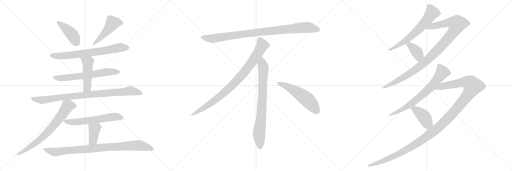
t = 0.00 s
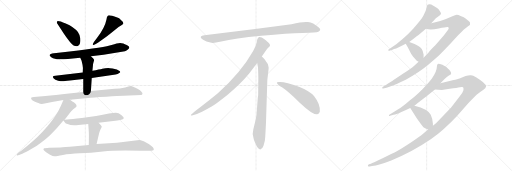
t = 3.27 s
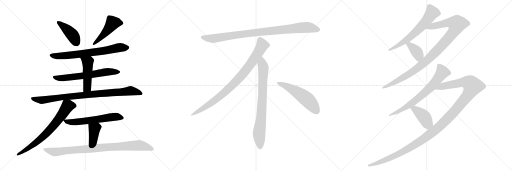
t = 6.54 s
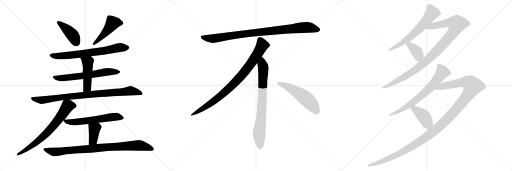
t = 9.81 s
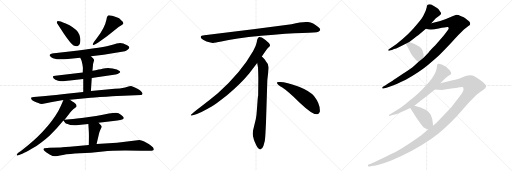
t = 13.07 s
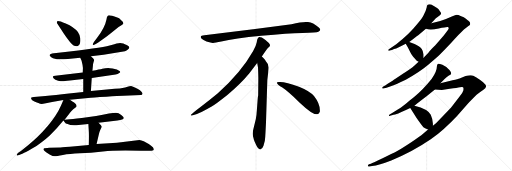
t = 16.34 s

The animated SVG that drew these frames (rendered in a browser with its animation timeline set to each time). Animation: 20 CSS @keyframes rules; one cycle of 16.34 s.

<svg version="1.1" viewBox="0 0 3072 1024" xmlns="http://www.w3.org/2000/svg">
  <g stroke="lightgray" stroke-dasharray="1,1" stroke-width="1" transform="scale(4, 4)">
    <line x1="0" y1="0" x2="256" y2="256"></line>
    <line x1="256" y1="0" x2="0" y2="256"></line>
    <line x1="128" y1="0" x2="128" y2="256"></line>
    <line x1="0" y1="128" x2="256" y2="128"></line>
    <line x1="256" y1="0" x2="512" y2="256"></line>
    <line x1="512" y1="0" x2="256" y2="256"></line>
    <line x1="384" y1="0" x2="384" y2="256"></line>
    <line x1="256" y1="128" x2="512" y2="128"></line>
    <line x1="512" y1="0" x2="768" y2="256"></line>
    <line x1="768" y1="0" x2="512" y2="256"></line>
    <line x1="640" y1="0" x2="640" y2="256"></line>
    <line x1="512" y1="128" x2="768" y2="128"></line>
  </g>
<g transform="scale(1, -1) translate(0, -850)">
   <style type="text/css">
    @keyframes keyframes0 {
      from {
       stroke: black;
       stroke-dashoffset: 423;
       stroke-width: 128;
       }
       58% {
       animation-timing-function: step-end;
       stroke: black;
       stroke-dashoffset: 0;
       stroke-width: 128;
       }
       to {
       stroke: black;
       stroke-width: 1024;
       }
       }
       #make-me-a-hanzi-animation-0 {
         animation: keyframes0 0.594238s both;
         animation-delay: 0.000000s;
         animation-timing-function: linear;
       }
    @keyframes keyframes1 {
      from {
       stroke: black;
       stroke-dashoffset: 480;
       stroke-width: 128;
       }
       61% {
       animation-timing-function: step-end;
       stroke: black;
       stroke-dashoffset: 0;
       stroke-width: 128;
       }
       to {
       stroke: black;
       stroke-width: 1024;
       }
       }
       #make-me-a-hanzi-animation-1 {
         animation: keyframes1 0.640625s both;
         animation-delay: 0.594238s;
         animation-timing-function: linear;
       }
    @keyframes keyframes2 {
      from {
       stroke: black;
       stroke-dashoffset: 715;
       stroke-width: 128;
       }
       70% {
       animation-timing-function: step-end;
       stroke: black;
       stroke-dashoffset: 0;
       stroke-width: 128;
       }
       to {
       stroke: black;
       stroke-width: 1024;
       }
       }
       #make-me-a-hanzi-animation-2 {
         animation: keyframes2 0.831868s both;
         animation-delay: 1.234863s;
         animation-timing-function: linear;
       }
    @keyframes keyframes3 {
      from {
       stroke: black;
       stroke-dashoffset: 643;
       stroke-width: 128;
       }
       68% {
       animation-timing-function: step-end;
       stroke: black;
       stroke-dashoffset: 0;
       stroke-width: 128;
       }
       to {
       stroke: black;
       stroke-width: 1024;
       }
       }
       #make-me-a-hanzi-animation-3 {
         animation: keyframes3 0.773275s both;
         animation-delay: 2.066731s;
         animation-timing-function: linear;
       }
    @keyframes keyframes4 {
      from {
       stroke: black;
       stroke-dashoffset: 478;
       stroke-width: 128;
       }
       61% {
       animation-timing-function: step-end;
       stroke: black;
       stroke-dashoffset: 0;
       stroke-width: 128;
       }
       to {
       stroke: black;
       stroke-width: 1024;
       }
       }
       #make-me-a-hanzi-animation-4 {
         animation: keyframes4 0.638997s both;
         animation-delay: 2.840006s;
         animation-timing-function: linear;
       }
    @keyframes keyframes5 {
      from {
       stroke: black;
       stroke-dashoffset: 910;
       stroke-width: 128;
       }
       75% {
       animation-timing-function: step-end;
       stroke: black;
       stroke-dashoffset: 0;
       stroke-width: 128;
       }
       to {
       stroke: black;
       stroke-width: 1024;
       }
       }
       #make-me-a-hanzi-animation-5 {
         animation: keyframes5 0.990560s both;
         animation-delay: 3.479003s;
         animation-timing-function: linear;
       }
    @keyframes keyframes6 {
      from {
       stroke: black;
       stroke-dashoffset: 718;
       stroke-width: 128;
       }
       70% {
       animation-timing-function: step-end;
       stroke: black;
       stroke-dashoffset: 0;
       stroke-width: 128;
       }
       to {
       stroke: black;
       stroke-width: 1024;
       }
       }
       #make-me-a-hanzi-animation-6 {
         animation: keyframes6 0.834310s both;
         animation-delay: 4.469563s;
         animation-timing-function: linear;
       }
    @keyframes keyframes7 {
      from {
       stroke: black;
       stroke-dashoffset: 605;
       stroke-width: 128;
       }
       66% {
       animation-timing-function: step-end;
       stroke: black;
       stroke-dashoffset: 0;
       stroke-width: 128;
       }
       to {
       stroke: black;
       stroke-width: 1024;
       }
       }
       #make-me-a-hanzi-animation-7 {
         animation: keyframes7 0.742350s both;
         animation-delay: 5.303873s;
         animation-timing-function: linear;
       }
    @keyframes keyframes8 {
      from {
       stroke: black;
       stroke-dashoffset: 388;
       stroke-width: 128;
       }
       56% {
       animation-timing-function: step-end;
       stroke: black;
       stroke-dashoffset: 0;
       stroke-width: 128;
       }
       to {
       stroke: black;
       stroke-width: 1024;
       }
       }
       #make-me-a-hanzi-animation-8 {
         animation: keyframes8 0.565755s both;
         animation-delay: 6.046223s;
         animation-timing-function: linear;
       }
    @keyframes keyframes9 {
      from {
       stroke: black;
       stroke-dashoffset: 907;
       stroke-width: 128;
       }
       75% {
       animation-timing-function: step-end;
       stroke: black;
       stroke-dashoffset: 0;
       stroke-width: 128;
       }
       to {
       stroke: black;
       stroke-width: 1024;
       }
       }
       #make-me-a-hanzi-animation-9 {
         animation: keyframes9 0.988118s both;
         animation-delay: 6.611978s;
         animation-timing-function: linear;
       }
    @keyframes keyframes10 {
      from {
       stroke: black;
       stroke-dashoffset: 952;
       stroke-width: 128;
       }
       76% {
       animation-timing-function: step-end;
       stroke: black;
       stroke-dashoffset: 0;
       stroke-width: 128;
       }
       to {
       stroke: black;
       stroke-width: 1024;
       }
       }
       #make-me-a-hanzi-animation-10 {
         animation: keyframes10 1.024740s both;
         animation-delay: 7.600096s;
         animation-timing-function: linear;
       }
    @keyframes keyframes11 {
      from {
       stroke: black;
       stroke-dashoffset: 897;
       stroke-width: 128;
       }
       74% {
       animation-timing-function: step-end;
       stroke: black;
       stroke-dashoffset: 0;
       stroke-width: 128;
       }
       to {
       stroke: black;
       stroke-width: 1024;
       }
       }
       #make-me-a-hanzi-animation-11 {
         animation: keyframes11 0.979980s both;
         animation-delay: 8.624836s;
         animation-timing-function: linear;
       }
    @keyframes keyframes12 {
      from {
       stroke: black;
       stroke-dashoffset: 792;
       stroke-width: 128;
       }
       72% {
       animation-timing-function: step-end;
       stroke: black;
       stroke-dashoffset: 0;
       stroke-width: 128;
       }
       to {
       stroke: black;
       stroke-width: 1024;
       }
       }
       #make-me-a-hanzi-animation-12 {
         animation: keyframes12 0.894531s both;
         animation-delay: 9.604816s;
         animation-timing-function: linear;
       }
    @keyframes keyframes13 {
      from {
       stroke: black;
       stroke-dashoffset: 548;
       stroke-width: 128;
       }
       64% {
       animation-timing-function: step-end;
       stroke: black;
       stroke-dashoffset: 0;
       stroke-width: 128;
       }
       to {
       stroke: black;
       stroke-width: 1024;
       }
       }
       #make-me-a-hanzi-animation-13 {
         animation: keyframes13 0.695964s both;
         animation-delay: 10.499347s;
         animation-timing-function: linear;
       }
    @keyframes keyframes14 {
      from {
       stroke: black;
       stroke-dashoffset: 644;
       stroke-width: 128;
       }
       68% {
       animation-timing-function: step-end;
       stroke: black;
       stroke-dashoffset: 0;
       stroke-width: 128;
       }
       to {
       stroke: black;
       stroke-width: 1024;
       }
       }
       #make-me-a-hanzi-animation-14 {
         animation: keyframes14 0.774089s both;
         animation-delay: 11.195311s;
         animation-timing-function: linear;
       }
    @keyframes keyframes15 {
      from {
       stroke: black;
       stroke-dashoffset: 1035;
       stroke-width: 128;
       }
       77% {
       animation-timing-function: step-end;
       stroke: black;
       stroke-dashoffset: 0;
       stroke-width: 128;
       }
       to {
       stroke: black;
       stroke-width: 1024;
       }
       }
       #make-me-a-hanzi-animation-15 {
         animation: keyframes15 1.092285s both;
         animation-delay: 11.969400s;
         animation-timing-function: linear;
       }
    @keyframes keyframes16 {
      from {
       stroke: black;
       stroke-dashoffset: 381;
       stroke-width: 128;
       }
       55% {
       animation-timing-function: step-end;
       stroke: black;
       stroke-dashoffset: 0;
       stroke-width: 128;
       }
       to {
       stroke: black;
       stroke-width: 1024;
       }
       }
       #make-me-a-hanzi-animation-16 {
         animation: keyframes16 0.560059s both;
         animation-delay: 13.061685s;
         animation-timing-function: linear;
       }
    @keyframes keyframes17 {
      from {
       stroke: black;
       stroke-dashoffset: 718;
       stroke-width: 128;
       }
       70% {
       animation-timing-function: step-end;
       stroke: black;
       stroke-dashoffset: 0;
       stroke-width: 128;
       }
       to {
       stroke: black;
       stroke-width: 1024;
       }
       }
       #make-me-a-hanzi-animation-17 {
         animation: keyframes17 0.834310s both;
         animation-delay: 13.621744s;
         animation-timing-function: linear;
       }
    @keyframes keyframes18 {
      from {
       stroke: black;
       stroke-dashoffset: 1291;
       stroke-width: 128;
       }
       81% {
       animation-timing-function: step-end;
       stroke: black;
       stroke-dashoffset: 0;
       stroke-width: 128;
       }
       to {
       stroke: black;
       stroke-width: 1024;
       }
       }
       #make-me-a-hanzi-animation-18 {
         animation: keyframes18 1.300618s both;
         animation-delay: 14.456054s;
         animation-timing-function: linear;
       }
    @keyframes keyframes19 {
      from {
       stroke: black;
       stroke-dashoffset: 411;
       stroke-width: 128;
       }
       57% {
       animation-timing-function: step-end;
       stroke: black;
       stroke-dashoffset: 0;
       stroke-width: 128;
       }
       to {
       stroke: black;
       stroke-width: 1024;
       }
       }
       #make-me-a-hanzi-animation-19 {
         animation: keyframes19 0.584473s both;
         animation-delay: 15.756672s;
         animation-timing-function: linear;
       }
</style>
<path d="M 341.5 712.5 L 383.5 648.5 Q 426.5 585.5 441.5 578.5 Q 456.5 571.5 466.5 575.5 Q 476.5 579.5 479.5 590.5 Q 483.5 601.5 481.5 621.5 Q 479.5 640.5 467.5 658.5 Q 443.5 688.5 394.5 709.5 Q 346.5 729.5 342.5 722.5 Q 340.5 721.5 341.5 712.5 Z" fill="lightgray"></path> 
<path d="M 579.5 619.5 L 564.5 600.5 Q 555.5 586.5 556.5 582.5 Q 558.5 577.5 574.5 587.5 L 589.5 596.5 L 629.5 624.5 Q 653.5 641.5 655.5 643.5 L 711.5 689.5 L 733.5 702.5 L 737.5 706.5 Q 746.5 714.5 725.5 731.5 Q 715.5 742.5 703.5 745.5 Q 657.5 763.5 648.5 758.5 Q 640.5 753.5 638.5 732.5 Q 629.5 684.5 579.5 619.5 Z" fill="lightgray"></path> 
<path d="M 545.5 513.5 L 621.5 522.5 L 749.5 543.5 Q 755.5 544.5 765.5 552.5 Q 786.5 565.5 765.5 578.5 Q 736.5 592.5 720.5 592.5 Q 704.5 592.5 669.5 580.5 Q 634.5 567.5 417.5 541.5 L 337.5 532.5 Q 305.5 528.5 301.5 525.5 Q 298.5 522.5 297.5 519.5 Q 297.5 515.5 307.5 507.5 Q 317.5 499.5 329.5 498.5 Q 341.5 492.5 407.5 496.5 L 481.5 504.5 L 545.5 513.5 Z" fill="lightgray"></path> 
<path d="M 550.5 382.5 L 693.5 404.5 Q 706.5 405.5 715.5 412.5 Q 725.5 418.5 719.5 423.5 Q 704.5 436.5 675.5 440.5 Q 657.5 440.5 649.5 442.5 Q 631.5 442.5 614.5 438.5 Q 597.5 434.5 554.5 426.5 L 496.5 416.5 L 331.5 396.5 Q 320.5 395.5 317.5 392.5 Q 315.5 389.5 322.5 379.5 Q 329.5 369.5 348.5 366.5 Q 367.5 363.5 372.5 363.5 Q 377.5 362.5 419.5 367.5 L 499.5 377.5 L 550.5 382.5 Z" fill="lightgray"></path> 
<path d="M 545.5 304.5 L 550.5 382.5 L 554.5 426.5 L 557.5 456.5 Q 557.5 467.5 561.5 479.5 Q 565.5 490.5 564.5 492.5 L 559.5 499.5 L 545.5 513.5 C 524.5 534.5 469.5 531.5 481.5 504.5 L 489.5 486.5 Q 497.5 456.5 497.5 442.5 L 496.5 416.5 L 499.5 377.5 L 499.5 299.5 C 499.5 269.5 543.5 274.5 545.5 304.5 Z" fill="lightgray"></path> 
<path d="M 419.5 252.5 L 528.5 262.5 Q 553.5 266.5 638.5 270.5 Q 711.5 276.5 741.5 276.5 L 846.5 280.5 Q 852.5 280.5 854.5 286.5 Q 857.5 291.5 847.5 301.5 Q 841.5 310.5 827.5 316.5 L 812.5 324.5 Q 789.5 334.5 786.5 334.5 Q 783.5 334.5 750.5 326.5 Q 718.5 318.5 687.5 318.5 L 545.5 304.5 L 499.5 299.5 L 413.5 289.5 Q 329.5 279.5 272.5 274.5 L 203.5 269.5 Q 191.5 268.5 188.5 265.5 Q 185.5 262.5 187.5 256.5 Q 189.5 249.5 206.5 241.5 Q 223.5 233.5 230.5 232.5 Q 245.5 223.5 267.5 229.5 Q 290.5 235.5 312.5 238.5 L 380.5 250.5 L 419.5 252.5 Z" fill="lightgray"></path> 
<path d="M 387.5 132.5 L 415.5 168.5 Q 415.5 169.5 427.5 183.5 Q 440.5 197.5 449.5 202.5 L 458.5 210.5 Q 461.5 218.5 454.5 226.5 Q 447.5 234.5 442.5 237.5 Q 437.5 239.5 419.5 252.5 C 394.5 269.5 390.5 272.5 380.5 250.5 L 365.5 216.5 Q 353.5 188.5 331.5 154.5 Q 290.5 92.5 224.5 28.5 Q 168.5 -23.5 125.5 -54.5 L 107.5 -67.5 Q 99.5 -76.5 100.5 -80.5 Q 101.5 -84.5 114.5 -79.5 L 137.5 -69.5 Q 149.5 -65.5 187.5 -43.5 Q 225.5 -22.5 249.5 -2.5 Q 271.5 12.5 298.5 37.5 L 340.5 81.5 L 380.5 127.5 L 387.5 132.5 Z" fill="lightgray"></path> 
<path d="M 591.5 114.5 L 704.5 128.5 Q 723.5 130.5 732.5 133.5 Q 741.5 135.5 742.5 142.5 Q 744.5 148.5 727.5 161.5 Q 711.5 174.5 695.5 174.5 Q 679.5 174.5 653.5 169.5 Q 618.5 161.5 576.5 154.5 L 490.5 142.5 Q 459.5 138.5 438.5 136.5 L 419.5 135.5 Q 401.5 134.5 387.5 132.5 C 377.5 131.5 377.5 131.5 380.5 127.5 L 389.5 116.5 Q 392.5 110.5 405.5 106.5 Q 425.5 95.5 471.5 100.5 L 529.5 106.5 L 591.5 114.5 Z" fill="lightgray"></path> 
<path d="M 579.5 -13.5 L 591.5 38.5 Q 597.5 64.5 603.5 75.5 Q 609.5 85.5 610.5 90.5 Q 611.5 94.5 591.5 114.5 C 570.5 135.5 527.5 136.5 529.5 106.5 L 532.5 64.5 Q 534.5 46.5 532.5 -19.5 C 531.5 -49.5 572.5 -42.5 579.5 -13.5 Z" fill="lightgray"></path> 
<path d="M 836.5 10.5 L 701.5 -5.5 L 579.5 -13.5 L 532.5 -19.5 L 451.5 -26.5 Q 378.5 -33.5 363.5 -33.5 L 295.5 -35.5 Q 267.5 -37.5 264.5 -38.5 Q 261.5 -40.5 260.5 -44.5 Q 260.5 -48.5 267.5 -55.5 Q 275.5 -63.5 297.5 -75.5 Q 320.5 -87.5 329.5 -86.5 Q 338.5 -85.5 377.5 -78.5 Q 416.5 -71.5 479.5 -68.5 Q 542.5 -65.5 617.5 -57.5 Q 693.5 -49.5 844.5 -53.5 L 898.5 -53.5 Q 920.5 -53.5 922.5 -47.5 Q 924.5 -42.5 917.5 -32.5 Q 915.5 -31.5 892.5 -13.5 L 862.5 3.5 Q 847.5 9.5 836.5 10.5 Z" fill="lightgray"></path> 
<path d="M 1749.0 705.5 L 1531.0 676.5 L 1226.0 639.5 Q 1193.0 636.5 1210.0 618.5 Q 1218.0 611.5 1239.0 602.5 Q 1267.0 594.5 1276.0 593.5 Q 1286.0 592.5 1328.0 601.5 Q 1406.0 620.5 1568.0 636.5 Q 1730.0 651.5 1815.0 653.5 Q 1900.0 655.5 1910.0 660.5 Q 1932.0 670.5 1911.0 687.5 Q 1879.0 714.5 1848.0 718.5 Q 1818.0 722.5 1749.0 705.5 Z" fill="lightgray"></path> 
<path d="M 1571.0 511.5 Q 1599.0 554.5 1606.0 561.5 L 1617.0 571.5 Q 1620.0 574.5 1620.0 580.5 Q 1620.0 585.5 1613.0 593.5 Q 1595.0 610.5 1571.0 625.5 Q 1560.0 630.5 1556.0 629.5 L 1551.0 626.5 Q 1549.0 625.5 1547.0 621.5 Q 1545.0 616.5 1544.0 615.5 L 1540.0 595.5 Q 1537.0 576.5 1519.0 545.5 Q 1447.0 417.5 1307.0 291.5 Q 1258.0 250.5 1203.0 209.5 Q 1149.0 168.5 1147.0 163.5 Q 1140.0 153.5 1157.0 159.5 L 1182.0 167.5 Q 1202.0 172.5 1270.0 211.5 Q 1291.0 222.5 1364.0 280.5 Q 1445.0 348.5 1495.0 409.5 L 1543.0 473.5 L 1571.0 511.5 Z" fill="lightgray"></path> 
<path d="M 1596.0 115.5 L 1604.0 371.5 L 1610.0 423.5 Q 1612.0 439.5 1612.0 446.5 Q 1612.0 467.5 1594.0 485.5 Q 1592.0 490.5 1571.0 511.5 C 1550.0 533.5 1538.0 503.5 1543.0 473.5 L 1548.0 445.5 Q 1550.0 404.5 1550.0 383.5 L 1549.0 277.5 Q 1547.0 271.5 1545.0 241.5 L 1541.0 188.5 Q 1539.0 155.5 1535.0 137.5 L 1520.0 75.5 Q 1512.0 47.5 1521.0 22.5 L 1523.0 13.5 Q 1525.0 7.5 1537.0 -19.5 Q 1550.0 -46.5 1562.0 -45.5 Q 1574.0 -44.5 1581.0 -23.5 L 1589.0 6.5 Q 1592.0 29.5 1593.0 57.5 L 1596.0 115.5 Z" fill="lightgray"></path> 
<path d="M 1661.0 354.5 Q 1664.0 343.5 1694.0 325.5 Q 1724.0 306.5 1800.0 233.5 Q 1877.0 160.5 1904.0 165.5 Q 1914.0 166.5 1919.0 180.5 Q 1923.0 224.5 1884.0 274.5 Q 1859.0 304.5 1794.0 330.5 Q 1711.0 361.5 1673.0 358.5 Q 1660.0 358.5 1661.0 354.5 Z" fill="lightgray"></path> 
<path d="M 2576.5 826.0 Q 2560.5 826.0 2560.5 808.0 Q 2555.5 785.0 2541.5 760.0 Q 2537.5 748.0 2503.5 707.0 Q 2452.5 643.0 2377.5 586.0 L 2335.5 557.0 Q 2327.5 552.0 2328.5 549.0 Q 2331.5 545.0 2340.5 548.0 L 2355.5 553.0 Q 2365.5 558.0 2371.0 558.0 Q 2376.5 558.0 2434.5 588.0 L 2455.5 599.0 L 2475.5 614.0 Q 2504.5 635.0 2516.5 645.0 L 2555.5 678.0 L 2587.5 712.0 L 2605.5 731.0 Q 2615.5 742.0 2623.5 747.0 L 2641.5 761.0 Q 2641.5 762.0 2643.5 764.0 Q 2650.5 771.0 2640.5 782.0 Q 2630.5 797.0 2624.5 801.0 L 2605.5 814.0 Q 2593.5 820.0 2587.5 824.0 L 2576.5 826.0 Z" fill="lightgray"></path> 
<path d="M 2511.5 481.0 L 2485.5 457.0 Q 2469.5 443.0 2417.5 408.0 Q 2365.5 373.0 2355.5 367.0 L 2328.5 350.0 Q 2318.5 344.0 2313.5 339.0 L 2297.5 331.0 Q 2291.5 326.0 2293.5 323.0 Q 2294.5 319.0 2298.5 320.0 L 2319.5 325.0 L 2361.5 339.0 Q 2369.5 343.0 2434.5 373.0 Q 2521.5 422.0 2569.5 463.0 Q 2617.5 503.0 2639.5 524.0 Q 2660.5 544.0 2707.5 594.0 Q 2747.5 640.0 2759.5 650.0 L 2783.5 674.0 L 2810.5 695.0 Q 2819.5 701.0 2820.5 704.0 Q 2823.5 719.0 2810.5 727.0 Q 2805.5 731.0 2795.5 739.0 Q 2785.5 747.0 2763.5 755.0 Q 2749.5 762.0 2740.5 762.0 Q 2731.5 761.0 2700.5 747.0 Q 2669.5 732.0 2641.5 725.0 L 2587.5 712.0 C 2558.5 705.0 2525.5 683.0 2555.5 678.0 Q 2582.5 669.0 2632.5 680.0 Q 2681.5 691.0 2686.5 689.0 Q 2698.5 686.0 2686.5 669.0 L 2661.5 636.0 Q 2655.5 628.0 2610.5 578.0 Q 2586.5 555.0 2579.5 546.0 Q 2572.5 536.0 2570.5 534.0 L 2541.5 504.0 L 2511.5 481.0 Z" fill="lightgray"></path> 
<path d="M 2434.5 588.0 L 2447.5 566.0 L 2466.5 528.0 Q 2474.5 513.0 2500.5 487.0 Q 2506.5 484.0 2511.5 481.0 C 2537.5 466.0 2541.5 474.0 2541.5 504.0 L 2541.5 525.0 L 2540.5 527.0 Q 2540.5 528.0 2540.5 529.0 Q 2534.5 561.0 2512.5 573.0 Q 2498.5 583.0 2487.5 587.0 L 2455.5 599.0 C 2427.5 610.0 2420.5 612.0 2434.5 588.0 Z" fill="lightgray"></path> 
<path d="M 2642.5 352.0 L 2667.5 377.0 Q 2681.5 391.0 2693.5 397.5 Q 2705.5 404.0 2706.5 409.0 Q 2708.5 412.0 2703.0 421.5 Q 2697.5 431.0 2688.5 438.0 Q 2677.5 451.0 2667.5 455.0 L 2654.5 462.0 Q 2634.5 470.0 2630.5 469.0 Q 2621.5 467.0 2621.5 453.0 Q 2621.5 421.0 2589.5 377.0 Q 2536.5 311.0 2486.5 271.0 Q 2479.5 266.0 2440.5 233.5 Q 2401.5 201.0 2379.5 190.0 L 2350.5 171.0 L 2337.5 164.0 Q 2332.5 159.0 2333.5 157.0 Q 2335.5 155.0 2340.5 156.0 L 2361.5 162.0 Q 2366.5 162.0 2389.5 170.5 Q 2412.5 179.0 2432.5 189.0 L 2461.5 203.0 L 2486.5 217.0 L 2504.5 232.0 Q 2547.5 263.0 2559.5 273.0 L 2609.5 314.0 L 2642.5 352.0 Z" fill="lightgray"></path> 
<path d="M 2568.5 74.0 L 2538.5 49.0 Q 2522.5 35.0 2467.5 -2.0 Q 2411.5 -39.0 2383.5 -55.0 Q 2354.5 -70.0 2295.5 -99.0 Q 2236.5 -127.0 2225.5 -131.0 L 2213.5 -135.0 Q 2203.5 -141.0 2208.5 -146.0 Q 2212.5 -150.0 2217.5 -148.0 L 2232.5 -145.0 Q 2273.5 -141.0 2347.5 -112.0 Q 2473.5 -61.0 2584.5 15.0 Q 2665.5 73.0 2743.5 157.0 L 2805.5 227.0 Q 2818.5 241.0 2859.5 282.0 Q 2881.5 300.0 2898.5 311.0 Q 2915.5 321.0 2916.5 332.0 Q 2916.5 343.0 2898.5 358.0 Q 2879.5 373.0 2858.5 386.0 Q 2837.5 398.0 2825.5 399.0 Q 2813.5 400.0 2793.5 395.0 L 2757.5 380.0 Q 2749.5 377.0 2715.5 369.0 L 2642.5 352.0 C 2613.5 345.0 2579.5 316.0 2609.5 314.0 L 2650.5 311.0 L 2698.5 319.0 Q 2744.5 323.0 2759.5 327.0 Q 2774.5 331.0 2778.5 327.0 Q 2782.5 323.0 2780.5 309.0 Q 2777.5 294.0 2756.5 271.0 L 2705.5 205.0 L 2617.5 113.0 L 2597.5 97.0 L 2568.5 74.0 Z" fill="lightgray"></path> 
<path d="M 2461.5 203.0 L 2499.5 143.0 Q 2534.5 93.0 2540.5 88.0 Q 2546.5 83.0 2568.5 74.0 C 2596.5 62.0 2597.5 67.0 2597.5 97.0 L 2597.5 108.0 Q 2597.5 133.0 2584.5 162.0 Q 2569.5 197.0 2486.5 217.0 C 2457.5 224.0 2446.5 227.0 2461.5 203.0 Z" fill="lightgray"></path> 
      <clipPath id="make-me-a-hanzi-clip-0">
      <path d="M 341.5 712.5 L 383.5 648.5 Q 426.5 585.5 441.5 578.5 Q 456.5 571.5 466.5 575.5 Q 476.5 579.5 479.5 590.5 Q 483.5 601.5 481.5 621.5 Q 479.5 640.5 467.5 658.5 Q 443.5 688.5 394.5 709.5 Q 346.5 729.5 342.5 722.5 Q 340.5 721.5 341.5 712.5 Z" fill="lightgray"></path>
      </clipPath>
      <path clip-path="url(#make-me-a-hanzi-clip-0)" d="M 347.5 716.5 L 377.5 696.5 L 429.5 646.5 L 458.5 595.5 " fill="none" id="make-me-a-hanzi-animation-0" stroke-dasharray="295 590" stroke-linecap="round"></path>

      <clipPath id="make-me-a-hanzi-clip-1">
      <path d="M 579.5 619.5 L 564.5 600.5 Q 555.5 586.5 556.5 582.5 Q 558.5 577.5 574.5 587.5 L 589.5 596.5 L 629.5 624.5 Q 653.5 641.5 655.5 643.5 L 711.5 689.5 L 733.5 702.5 L 737.5 706.5 Q 746.5 714.5 725.5 731.5 Q 715.5 742.5 703.5 745.5 Q 657.5 763.5 648.5 758.5 Q 640.5 753.5 638.5 732.5 Q 629.5 684.5 579.5 619.5 Z" fill="lightgray"></path>
      </clipPath>
      <path clip-path="url(#make-me-a-hanzi-clip-1)" d="M 726.5 713.5 L 675.5 712.5 L 614.5 635.5 L 559.5 585.5 " fill="none" id="make-me-a-hanzi-animation-1" stroke-dasharray="352 704" stroke-linecap="round"></path>

      <clipPath id="make-me-a-hanzi-clip-2">
      <path d="M 545.5 513.5 L 621.5 522.5 L 749.5 543.5 Q 755.5 544.5 765.5 552.5 Q 786.5 565.5 765.5 578.5 Q 736.5 592.5 720.5 592.5 Q 704.5 592.5 669.5 580.5 Q 634.5 567.5 417.5 541.5 L 337.5 532.5 Q 305.5 528.5 301.5 525.5 Q 298.5 522.5 297.5 519.5 Q 297.5 515.5 307.5 507.5 Q 317.5 499.5 329.5 498.5 Q 341.5 492.5 407.5 496.5 L 481.5 504.5 L 545.5 513.5 Z" fill="lightgray"></path>
      </clipPath>
      <path clip-path="url(#make-me-a-hanzi-clip-2)" d="M 307.5 517.5 L 394.5 515.5 L 611.5 543.5 L 718.5 565.5 L 762.5 565.5 " fill="none" id="make-me-a-hanzi-animation-2" stroke-dasharray="587 1174" stroke-linecap="round"></path>

      <clipPath id="make-me-a-hanzi-clip-3">
      <path d="M 550.5 382.5 L 693.5 404.5 Q 706.5 405.5 715.5 412.5 Q 725.5 418.5 719.5 423.5 Q 704.5 436.5 675.5 440.5 Q 657.5 440.5 649.5 442.5 Q 631.5 442.5 614.5 438.5 Q 597.5 434.5 554.5 426.5 L 496.5 416.5 L 331.5 396.5 Q 320.5 395.5 317.5 392.5 Q 315.5 389.5 322.5 379.5 Q 329.5 369.5 348.5 366.5 Q 367.5 363.5 372.5 363.5 Q 377.5 362.5 419.5 367.5 L 499.5 377.5 L 550.5 382.5 Z" fill="lightgray"></path>
      </clipPath>
      <path clip-path="url(#make-me-a-hanzi-clip-3)" d="M 326.5 388.5 L 344.5 382.5 L 405.5 384.5 L 644.5 420.5 L 709.5 420.5 " fill="none" id="make-me-a-hanzi-animation-3" stroke-dasharray="515 1030" stroke-linecap="round"></path>

      <clipPath id="make-me-a-hanzi-clip-4">
      <path d="M 545.5 304.5 L 550.5 382.5 L 554.5 426.5 L 557.5 456.5 Q 557.5 467.5 561.5 479.5 Q 565.5 490.5 564.5 492.5 L 559.5 499.5 L 545.5 513.5 C 524.5 534.5 469.5 531.5 481.5 504.5 L 489.5 486.5 Q 497.5 456.5 497.5 442.5 L 496.5 416.5 L 499.5 377.5 L 499.5 299.5 C 499.5 269.5 543.5 274.5 545.5 304.5 Z" fill="lightgray"></path>
      </clipPath>
      <path clip-path="url(#make-me-a-hanzi-clip-4)" d="M 488.5 502.5 L 526.5 477.5 L 523.5 325.5 L 506.5 307.5 " fill="none" id="make-me-a-hanzi-animation-4" stroke-dasharray="350 700" stroke-linecap="round"></path>

      <clipPath id="make-me-a-hanzi-clip-5">
      <path d="M 419.5 252.5 L 528.5 262.5 Q 553.5 266.5 638.5 270.5 Q 711.5 276.5 741.5 276.5 L 846.5 280.5 Q 852.5 280.5 854.5 286.5 Q 857.5 291.5 847.5 301.5 Q 841.5 310.5 827.5 316.5 L 812.5 324.5 Q 789.5 334.5 786.5 334.5 Q 783.5 334.5 750.5 326.5 Q 718.5 318.5 687.5 318.5 L 545.5 304.5 L 499.5 299.5 L 413.5 289.5 Q 329.5 279.5 272.5 274.5 L 203.5 269.5 Q 191.5 268.5 188.5 265.5 Q 185.5 262.5 187.5 256.5 Q 189.5 249.5 206.5 241.5 Q 223.5 233.5 230.5 232.5 Q 245.5 223.5 267.5 229.5 Q 290.5 235.5 312.5 238.5 L 380.5 250.5 L 419.5 252.5 Z" fill="lightgray"></path>
      </clipPath>
      <path clip-path="url(#make-me-a-hanzi-clip-5)" d="M 198.5 259.5 L 249.5 249.5 L 406.5 271.5 L 781.5 305.5 L 846.5 289.5 " fill="none" id="make-me-a-hanzi-animation-5" stroke-dasharray="782 1564" stroke-linecap="round"></path>

      <clipPath id="make-me-a-hanzi-clip-6">
      <path d="M 387.5 132.5 L 415.5 168.5 Q 415.5 169.5 427.5 183.5 Q 440.5 197.5 449.5 202.5 L 458.5 210.5 Q 461.5 218.5 454.5 226.5 Q 447.5 234.5 442.5 237.5 Q 437.5 239.5 419.5 252.5 C 394.5 269.5 390.5 272.5 380.5 250.5 L 365.5 216.5 Q 353.5 188.5 331.5 154.5 Q 290.5 92.5 224.5 28.5 Q 168.5 -23.5 125.5 -54.5 L 107.5 -67.5 Q 99.5 -76.5 100.5 -80.5 Q 101.5 -84.5 114.5 -79.5 L 137.5 -69.5 Q 149.5 -65.5 187.5 -43.5 Q 225.5 -22.5 249.5 -2.5 Q 271.5 12.5 298.5 37.5 L 340.5 81.5 L 380.5 127.5 L 387.5 132.5 Z" fill="lightgray"></path>
      </clipPath>
      <path clip-path="url(#make-me-a-hanzi-clip-6)" d="M 446.5 215.5 L 405.5 214.5 L 355.5 139.5 L 265.5 36.5 L 200.5 -17.5 L 107.5 -75.5 " fill="none" id="make-me-a-hanzi-animation-6" stroke-dasharray="590 1180" stroke-linecap="round"></path>

      <clipPath id="make-me-a-hanzi-clip-7">
      <path d="M 591.5 114.5 L 704.5 128.5 Q 723.5 130.5 732.5 133.5 Q 741.5 135.5 742.5 142.5 Q 744.5 148.5 727.5 161.5 Q 711.5 174.5 695.5 174.5 Q 679.5 174.5 653.5 169.5 Q 618.5 161.5 576.5 154.5 L 490.5 142.5 Q 459.5 138.5 438.5 136.5 L 419.5 135.5 Q 401.5 134.5 387.5 132.5 C 377.5 131.5 377.5 131.5 380.5 127.5 L 389.5 116.5 Q 392.5 110.5 405.5 106.5 Q 425.5 95.5 471.5 100.5 L 529.5 106.5 L 591.5 114.5 Z" fill="lightgray"></path>
      </clipPath>
      <path clip-path="url(#make-me-a-hanzi-clip-7)" d="M 387.5 124.5 L 446.5 117.5 L 697.5 151.5 L 732.5 143.5 " fill="none" id="make-me-a-hanzi-animation-7" stroke-dasharray="477 954" stroke-linecap="round"></path>

      <clipPath id="make-me-a-hanzi-clip-8">
      <path d="M 579.5 -13.5 L 591.5 38.5 Q 597.5 64.5 603.5 75.5 Q 609.5 85.5 610.5 90.5 Q 611.5 94.5 591.5 114.5 C 570.5 135.5 527.5 136.5 529.5 106.5 L 532.5 64.5 Q 534.5 46.5 532.5 -19.5 C 531.5 -49.5 572.5 -42.5 579.5 -13.5 Z" fill="lightgray"></path>
      </clipPath>
      <path clip-path="url(#make-me-a-hanzi-clip-8)" d="M 600.5 90.5 L 583.5 89.5 L 566.5 76.5 L 557.5 9.5 L 539.5 -9.5 " fill="none" id="make-me-a-hanzi-animation-8" stroke-dasharray="260 520" stroke-linecap="round"></path>

      <clipPath id="make-me-a-hanzi-clip-9">
      <path d="M 836.5 10.5 L 701.5 -5.5 L 579.5 -13.5 L 532.5 -19.5 L 451.5 -26.5 Q 378.5 -33.5 363.5 -33.5 L 295.5 -35.5 Q 267.5 -37.5 264.5 -38.5 Q 261.5 -40.5 260.5 -44.5 Q 260.5 -48.5 267.5 -55.5 Q 275.5 -63.5 297.5 -75.5 Q 320.5 -87.5 329.5 -86.5 Q 338.5 -85.5 377.5 -78.5 Q 416.5 -71.5 479.5 -68.5 Q 542.5 -65.5 617.5 -57.5 Q 693.5 -49.5 844.5 -53.5 L 898.5 -53.5 Q 920.5 -53.5 922.5 -47.5 Q 924.5 -42.5 917.5 -32.5 Q 915.5 -31.5 892.5 -13.5 L 862.5 3.5 Q 847.5 9.5 836.5 10.5 Z" fill="lightgray"></path>
      </clipPath>
      <path clip-path="url(#make-me-a-hanzi-clip-9)" d="M 269.5 -46.5 L 329.5 -60.5 L 619.5 -33.5 L 832.5 -21.5 L 914.5 -41.5 " fill="none" id="make-me-a-hanzi-animation-9" stroke-dasharray="779 1558" stroke-linecap="round"></path>

      <clipPath id="make-me-a-hanzi-clip-10">
      <path d="M 1749.0 705.5 L 1531.0 676.5 L 1226.0 639.5 Q 1193.0 636.5 1210.0 618.5 Q 1218.0 611.5 1239.0 602.5 Q 1267.0 594.5 1276.0 593.5 Q 1286.0 592.5 1328.0 601.5 Q 1406.0 620.5 1568.0 636.5 Q 1730.0 651.5 1815.0 653.5 Q 1900.0 655.5 1910.0 660.5 Q 1932.0 670.5 1911.0 687.5 Q 1879.0 714.5 1848.0 718.5 Q 1818.0 722.5 1749.0 705.5 Z" fill="lightgray"></path>
      </clipPath>
      <path clip-path="url(#make-me-a-hanzi-clip-10)" d="M 1218.0 628.5 L 1240.0 621.5 L 1297.0 621.5 L 1526.0 654.5 L 1809.0 685.5 L 1848.0 686.5 L 1908.0 674.5 " fill="none" id="make-me-a-hanzi-animation-10" stroke-dasharray="824 1648" stroke-linecap="round"></path>

      <clipPath id="make-me-a-hanzi-clip-11">
      <path d="M 1571.0 511.5 Q 1599.0 554.5 1606.0 561.5 L 1617.0 571.5 Q 1620.0 574.5 1620.0 580.5 Q 1620.0 585.5 1613.0 593.5 Q 1595.0 610.5 1571.0 625.5 Q 1560.0 630.5 1556.0 629.5 L 1551.0 626.5 Q 1549.0 625.5 1547.0 621.5 Q 1545.0 616.5 1544.0 615.5 L 1540.0 595.5 Q 1537.0 576.5 1519.0 545.5 Q 1447.0 417.5 1307.0 291.5 Q 1258.0 250.5 1203.0 209.5 Q 1149.0 168.5 1147.0 163.5 Q 1140.0 153.5 1157.0 159.5 L 1182.0 167.5 Q 1202.0 172.5 1270.0 211.5 Q 1291.0 222.5 1364.0 280.5 Q 1445.0 348.5 1495.0 409.5 L 1543.0 473.5 L 1571.0 511.5 Z" fill="lightgray"></path>
      </clipPath>
      <path clip-path="url(#make-me-a-hanzi-clip-11)" d="M 1561.0 616.5 L 1574.0 579.5 L 1570.0 570.5 L 1524.0 496.5 L 1444.0 391.5 L 1342.0 290.5 L 1287.0 246.5 L 1152.0 162.5 " fill="none" id="make-me-a-hanzi-animation-11" stroke-dasharray="769 1538" stroke-linecap="round"></path>

      <clipPath id="make-me-a-hanzi-clip-12">
      <path d="M 1596.0 115.5 L 1604.0 371.5 L 1610.0 423.5 Q 1612.0 439.5 1612.0 446.5 Q 1612.0 467.5 1594.0 485.5 Q 1592.0 490.5 1571.0 511.5 C 1550.0 533.5 1538.0 503.5 1543.0 473.5 L 1548.0 445.5 Q 1550.0 404.5 1550.0 383.5 L 1549.0 277.5 Q 1547.0 271.5 1545.0 241.5 L 1541.0 188.5 Q 1539.0 155.5 1535.0 137.5 L 1520.0 75.5 Q 1512.0 47.5 1521.0 22.5 L 1523.0 13.5 Q 1525.0 7.5 1537.0 -19.5 Q 1550.0 -46.5 1562.0 -45.5 Q 1574.0 -44.5 1581.0 -23.5 L 1589.0 6.5 Q 1592.0 29.5 1593.0 57.5 L 1596.0 115.5 Z" fill="lightgray"></path>
      </clipPath>
      <path clip-path="url(#make-me-a-hanzi-clip-12)" d="M 1572.0 500.5 L 1573.0 466.5 L 1580.0 448.5 L 1576.0 289.5 L 1568.0 154.5 L 1554.0 45.5 L 1562.0 -32.5 " fill="none" id="make-me-a-hanzi-animation-12" stroke-dasharray="664 1328" stroke-linecap="round"></path>

      <clipPath id="make-me-a-hanzi-clip-13">
      <path d="M 1661.0 354.5 Q 1664.0 343.5 1694.0 325.5 Q 1724.0 306.5 1800.0 233.5 Q 1877.0 160.5 1904.0 165.5 Q 1914.0 166.5 1919.0 180.5 Q 1923.0 224.5 1884.0 274.5 Q 1859.0 304.5 1794.0 330.5 Q 1711.0 361.5 1673.0 358.5 Q 1660.0 358.5 1661.0 354.5 Z" fill="lightgray"></path>
      </clipPath>
      <path clip-path="url(#make-me-a-hanzi-clip-13)" d="M 1668.0 353.5 L 1711.0 337.5 L 1816.0 275.5 L 1864.0 232.5 L 1900.0 184.5 " fill="none" id="make-me-a-hanzi-animation-13" stroke-dasharray="420 840" stroke-linecap="round"></path>

      <clipPath id="make-me-a-hanzi-clip-14">
      <path d="M 2576.5 826.0 Q 2560.5 826.0 2560.5 808.0 Q 2555.5 785.0 2541.5 760.0 Q 2537.5 748.0 2503.5 707.0 Q 2452.5 643.0 2377.5 586.0 L 2335.5 557.0 Q 2327.5 552.0 2328.5 549.0 Q 2331.5 545.0 2340.5 548.0 L 2355.5 553.0 Q 2365.5 558.0 2371.0 558.0 Q 2376.5 558.0 2434.5 588.0 L 2455.5 599.0 L 2475.5 614.0 Q 2504.5 635.0 2516.5 645.0 L 2555.5 678.0 L 2587.5 712.0 L 2605.5 731.0 Q 2615.5 742.0 2623.5 747.0 L 2641.5 761.0 Q 2641.5 762.0 2643.5 764.0 Q 2650.5 771.0 2640.5 782.0 Q 2630.5 797.0 2624.5 801.0 L 2605.5 814.0 Q 2593.5 820.0 2587.5 824.0 L 2576.5 826.0 Z" fill="lightgray"></path>
      </clipPath>
      <path clip-path="url(#make-me-a-hanzi-clip-14)" d="M 2634.5 772.0 L 2592.5 774.0 L 2549.5 715.0 L 2481.5 646.0 L 2417.5 595.0 L 2334.5 551.0 " fill="none" id="make-me-a-hanzi-animation-14" stroke-dasharray="516 1032" stroke-linecap="round"></path>

      <clipPath id="make-me-a-hanzi-clip-15">
      <path d="M 2511.5 481.0 L 2485.5 457.0 Q 2469.5 443.0 2417.5 408.0 Q 2365.5 373.0 2355.5 367.0 L 2328.5 350.0 Q 2318.5 344.0 2313.5 339.0 L 2297.5 331.0 Q 2291.5 326.0 2293.5 323.0 Q 2294.5 319.0 2298.5 320.0 L 2319.5 325.0 L 2361.5 339.0 Q 2369.5 343.0 2434.5 373.0 Q 2521.5 422.0 2569.5 463.0 Q 2617.5 503.0 2639.5 524.0 Q 2660.5 544.0 2707.5 594.0 Q 2747.5 640.0 2759.5 650.0 L 2783.5 674.0 L 2810.5 695.0 Q 2819.5 701.0 2820.5 704.0 Q 2823.5 719.0 2810.5 727.0 Q 2805.5 731.0 2795.5 739.0 Q 2785.5 747.0 2763.5 755.0 Q 2749.5 762.0 2740.5 762.0 Q 2731.5 761.0 2700.5 747.0 Q 2669.5 732.0 2641.5 725.0 L 2587.5 712.0 C 2558.5 705.0 2525.5 683.0 2555.5 678.0 Q 2582.5 669.0 2632.5 680.0 Q 2681.5 691.0 2686.5 689.0 Q 2698.5 686.0 2686.5 669.0 L 2661.5 636.0 Q 2655.5 628.0 2610.5 578.0 Q 2586.5 555.0 2579.5 546.0 Q 2572.5 536.0 2570.5 534.0 L 2541.5 504.0 L 2511.5 481.0 Z" fill="lightgray"></path>
      </clipPath>
      <path clip-path="url(#make-me-a-hanzi-clip-15)" d="M 2562.5 682.0 L 2686.5 714.0 L 2740.5 706.0 L 2734.5 683.0 L 2705.5 639.0 L 2561.5 487.0 L 2447.5 403.0 L 2337.5 341.0 L 2297.5 325.0 " fill="none" id="make-me-a-hanzi-animation-15" stroke-dasharray="907 1814" stroke-linecap="round"></path>

      <clipPath id="make-me-a-hanzi-clip-16">
      <path d="M 2434.5 588.0 L 2447.5 566.0 L 2466.5 528.0 Q 2474.5 513.0 2500.5 487.0 Q 2506.5 484.0 2511.5 481.0 C 2537.5 466.0 2541.5 474.0 2541.5 504.0 L 2541.5 525.0 L 2540.5 527.0 Q 2540.5 528.0 2540.5 529.0 Q 2534.5 561.0 2512.5 573.0 Q 2498.5 583.0 2487.5 587.0 L 2455.5 599.0 C 2427.5 610.0 2420.5 612.0 2434.5 588.0 Z" fill="lightgray"></path>
      </clipPath>
      <path clip-path="url(#make-me-a-hanzi-clip-16)" d="M 2442.5 585.0 L 2458.5 580.0 L 2503.5 535.0 L 2511.5 519.0 L 2510.5 492.0 " fill="none" id="make-me-a-hanzi-animation-16" stroke-dasharray="253 506" stroke-linecap="round"></path>

      <clipPath id="make-me-a-hanzi-clip-17">
      <path d="M 2642.5 352.0 L 2667.5 377.0 Q 2681.5 391.0 2693.5 397.5 Q 2705.5 404.0 2706.5 409.0 Q 2708.5 412.0 2703.0 421.5 Q 2697.5 431.0 2688.5 438.0 Q 2677.5 451.0 2667.5 455.0 L 2654.5 462.0 Q 2634.5 470.0 2630.5 469.0 Q 2621.5 467.0 2621.5 453.0 Q 2621.5 421.0 2589.5 377.0 Q 2536.5 311.0 2486.5 271.0 Q 2479.5 266.0 2440.5 233.5 Q 2401.5 201.0 2379.5 190.0 L 2350.5 171.0 L 2337.5 164.0 Q 2332.5 159.0 2333.5 157.0 Q 2335.5 155.0 2340.5 156.0 L 2361.5 162.0 Q 2366.5 162.0 2389.5 170.5 Q 2412.5 179.0 2432.5 189.0 L 2461.5 203.0 L 2486.5 217.0 L 2504.5 232.0 Q 2547.5 263.0 2559.5 273.0 L 2609.5 314.0 L 2642.5 352.0 Z" fill="lightgray"></path>
      </clipPath>
      <path clip-path="url(#make-me-a-hanzi-clip-17)" d="M 2632.5 459.0 L 2654.5 418.0 L 2587.5 331.0 L 2470.5 231.0 L 2407.5 190.0 L 2337.5 159.0 " fill="none" id="make-me-a-hanzi-animation-17" stroke-dasharray="590 1180" stroke-linecap="round"></path>

      <clipPath id="make-me-a-hanzi-clip-18">
      <path d="M 2568.5 74.0 L 2538.5 49.0 Q 2522.5 35.0 2467.5 -2.0 Q 2411.5 -39.0 2383.5 -55.0 Q 2354.5 -70.0 2295.5 -99.0 Q 2236.5 -127.0 2225.5 -131.0 L 2213.5 -135.0 Q 2203.5 -141.0 2208.5 -146.0 Q 2212.5 -150.0 2217.5 -148.0 L 2232.5 -145.0 Q 2273.5 -141.0 2347.5 -112.0 Q 2473.5 -61.0 2584.5 15.0 Q 2665.5 73.0 2743.5 157.0 L 2805.5 227.0 Q 2818.5 241.0 2859.5 282.0 Q 2881.5 300.0 2898.5 311.0 Q 2915.5 321.0 2916.5 332.0 Q 2916.5 343.0 2898.5 358.0 Q 2879.5 373.0 2858.5 386.0 Q 2837.5 398.0 2825.5 399.0 Q 2813.5 400.0 2793.5 395.0 L 2757.5 380.0 Q 2749.5 377.0 2715.5 369.0 L 2642.5 352.0 C 2613.5 345.0 2579.5 316.0 2609.5 314.0 L 2650.5 311.0 L 2698.5 319.0 Q 2744.5 323.0 2759.5 327.0 Q 2774.5 331.0 2778.5 327.0 Q 2782.5 323.0 2780.5 309.0 Q 2777.5 294.0 2756.5 271.0 L 2705.5 205.0 L 2617.5 113.0 L 2597.5 97.0 L 2568.5 74.0 Z" fill="lightgray"></path>
      </clipPath>
      <path clip-path="url(#make-me-a-hanzi-clip-18)" d="M 2616.5 316.0 L 2654.5 334.0 L 2774.5 357.0 L 2816.5 353.0 L 2835.5 334.0 L 2801.5 272.0 L 2716.5 171.0 L 2596.5 59.0 L 2512.5 -2.0 L 2391.5 -73.0 L 2285.5 -120.0 L 2214.5 -142.0 " fill="none" id="make-me-a-hanzi-animation-18" stroke-dasharray="1163 2326" stroke-linecap="round"></path>

      <clipPath id="make-me-a-hanzi-clip-19">
      <path d="M 2461.5 203.0 L 2499.5 143.0 Q 2534.5 93.0 2540.5 88.0 Q 2546.5 83.0 2568.5 74.0 C 2596.5 62.0 2597.5 67.0 2597.5 97.0 L 2597.5 108.0 Q 2597.5 133.0 2584.5 162.0 Q 2569.5 197.0 2486.5 217.0 C 2457.5 224.0 2446.5 227.0 2461.5 203.0 Z" fill="lightgray"></path>
      </clipPath>
      <path clip-path="url(#make-me-a-hanzi-clip-19)" d="M 2471.5 201.0 L 2491.5 195.0 L 2519.5 173.0 L 2542.5 152.0 L 2561.5 117.0 L 2585.5 103.0 " fill="none" id="make-me-a-hanzi-animation-19" stroke-dasharray="283 566" stroke-linecap="round"></path>

</g>
</svg>
